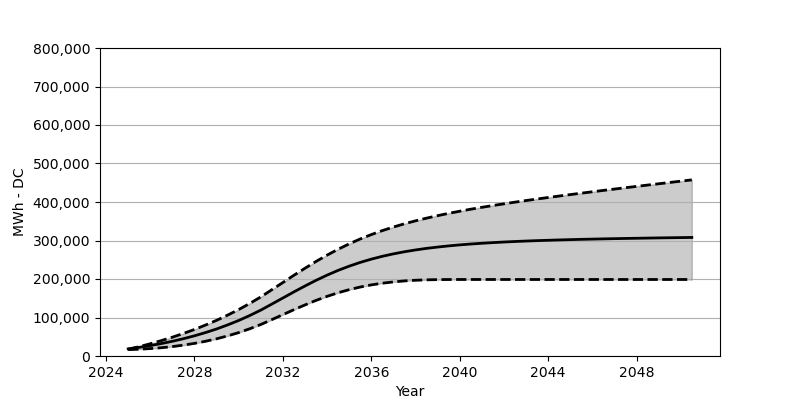

The data file committed next to this chart (first rows):
Date, Low, Base, High
2025-01, 16576, 18566, 17381
2025-07, 17669, 22473, 24257
2026-01, 19298, 27071, 31813
2026-07, 21494, 32266, 39988
2027-01, 24473, 38215, 48853
2027-07, 28236, 44864, 58492
2028-01, 32802, 52410, 68914
2028-07, 38256, 60842, 80357
2029-01, 44730, 70203, 92686
2029-07, 52214, 80707, 106129
2030-01, 60832, 92274, 120613
2030-07, 70677, 105057, 136406
2031-01, 81852, 119190, 153487
2031-07, 94418, 134756, 172033
2032-01, 107428, 150663, 190898
2032-07, 120303, 166497, 209680
2033-01, 132736, 181888, 228030
2033-07, 144405, 196485, 245555
2034-01, 154972, 210072, 262080
2034-07, 164322, 222360, 277275
2035-01, 172373, 233380, 291295
2035-07, 179146, 243060, 303964
2036-01, 184692, 251596, 315376
2036-07, 189114, 258946, 325716
2037-01, 192496, 265296, 335056
2037-07, 195052, 270760, 343447
2038-01, 196794, 275461, 351127
2038-07, 197856, 279553, 358065
2039-01, 198403, 282955, 364559
2039-07, 198660, 285986, 370507
2040-01, 198732, 288615, 376043
2040-07, 198732, 290841, 381301
2041-01, 198732, 292800, 386218
2041-07, 198732, 294532, 390857
2042-01, 198732, 296068, 395321
2042-07, 198732, 297377, 399630
2043-01, 198732, 298593, 403794
2043-07, 198732, 299666, 407774
2044-01, 198732, 300583, 411712
2044-07, 198732, 301459, 415536
2045-01, 198732, 302253, 419268
2045-07, 198732, 302985, 422917
2046-01, 198732, 303614, 426546
2046-07, 198732, 304232, 430133
2047-01, 198732, 304799, 433659
2047-07, 198732, 305325, 437143
2048-01, 198732, 305799, 440555
2048-07, 198732, 306253, 444009
2049-01, 198732, 306748, 447370
2049-07, 198732, 307150, 450751
2050-01, 198732, 307541, 454122
2050-07, 198732, 307902, 457462
